Labelled photos from "dataset", an image-classification folder in JuuuuuJu/EECampEdu. The possible labels are: down gesture, left gesture, null no gesture, palm gesture, right gesture, rock gesture, stone gesture, thumb gesture.

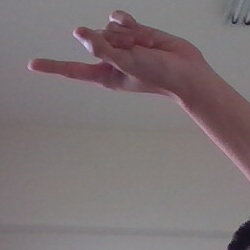
Label: left gesture

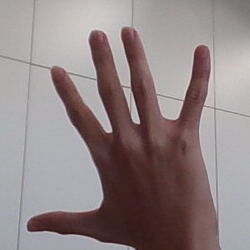
Label: palm gesture

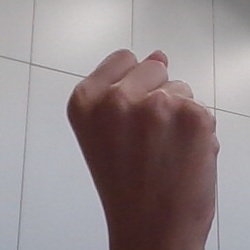
Label: stone gesture

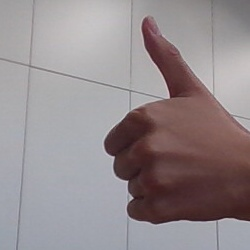
Label: thumb gesture

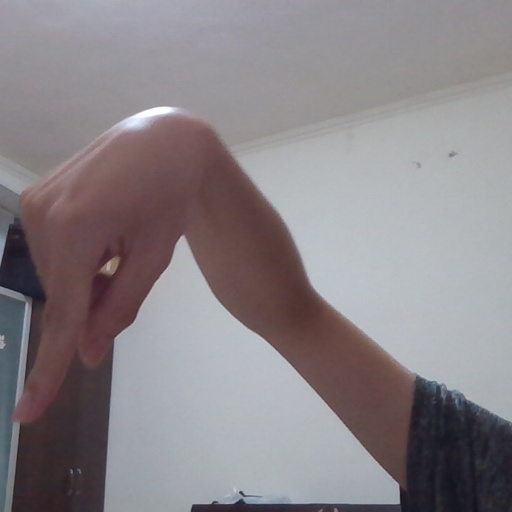
Label: down gesture

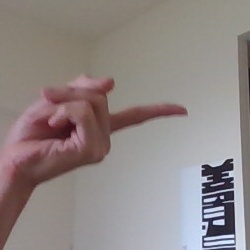
Label: right gesture
